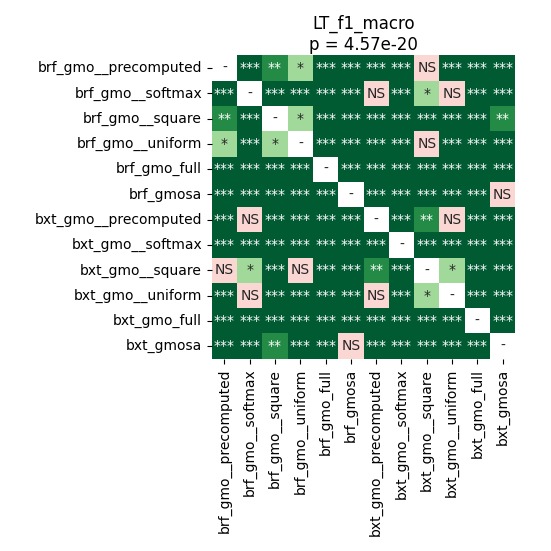

Values plotted in this chart, from the file beside it:
	brf_gmo__precomputed	brf_gmo__softmax	brf_gmo__square	brf_gmo__uniform	brf_gmo_full	brf_gmosa	bxt_gmo__precomputed	bxt_gmo__softmax	bxt_gmo__square	bxt_gmo__uniform	bxt_gmo_full	bxt_gmosa
brf_gmo__precomputed	1.0	4.684093386627907e-05	0.001575	0.04322	4.684093386627907e-05	4.684093386627907e-05	8.951822916666667e-05	4.684093386627907e-05	0.6152	0.0005423	4.684093386627907e-05	4.684093386627907e-05
brf_gmo__softmax	4.684093386627907e-05	1.0	4.684093386627907e-05	4.684093386627907e-05	4.684093386627907e-05	4.684093386627907e-05	0.1897	4.684093386627907e-05	0.04874	0.9138	4.684093386627907e-05	4.684093386627907e-05
brf_gmo__square	0.001575	4.684093386627907e-05	1.0	0.04322	4.684093386627907e-05	0.0004196	4.684093386627907e-05	4.684093386627907e-05	0.0005423	4.684093386627907e-05	4.684093386627907e-05	0.003165
brf_gmo__uniform	0.04322	4.684093386627907e-05	0.04322	1.0	4.684093386627907e-05	0.0005423	0.0009669	4.684093386627907e-05	0.2251	0.0002143	4.684093386627907e-05	0.0001314
brf_gmo_full	4.684093386627907e-05	4.684093386627907e-05	4.684093386627907e-05	4.684093386627907e-05	1.0	4.684093386627907e-05	4.684093386627907e-05	4.684093386627907e-05	4.684093386627907e-05	4.684093386627907e-05	8.951822916666667e-05	4.684093386627907e-05
brf_gmosa	4.684093386627907e-05	4.684093386627907e-05	0.0004196	0.0005423	4.684093386627907e-05	1.0	4.684093386627907e-05	4.684093386627907e-05	4.684093386627907e-05	4.684093386627907e-05	4.684093386627907e-05	0.9799
bxt_gmo__precomputed	8.951822916666667e-05	0.1897	4.684093386627907e-05	0.0009669	4.684093386627907e-05	4.684093386627907e-05	1.0	4.684093386627907e-05	0.001575	0.2907	4.684093386627907e-05	4.684093386627907e-05
bxt_gmo__softmax	4.684093386627907e-05	4.684093386627907e-05	4.684093386627907e-05	4.684093386627907e-05	4.684093386627907e-05	4.684093386627907e-05	4.684093386627907e-05	1.0	4.684093386627907e-05	4.684093386627907e-05	4.684093386627907e-05	4.684093386627907e-05
bxt_gmo__square	0.6152	0.04874	0.0005423	0.2251	4.684093386627907e-05	4.684093386627907e-05	0.001575	4.684093386627907e-05	1.0	0.01307	4.684093386627907e-05	0.0005423
bxt_gmo__uniform	0.0005423	0.9138	4.684093386627907e-05	0.0002143	4.684093386627907e-05	4.684093386627907e-05	0.2907	4.684093386627907e-05	0.01307	1.0	4.684093386627907e-05	4.684093386627907e-05
bxt_gmo_full	4.684093386627907e-05	4.684093386627907e-05	4.684093386627907e-05	4.684093386627907e-05	8.951822916666667e-05	4.684093386627907e-05	4.684093386627907e-05	4.684093386627907e-05	4.684093386627907e-05	4.684093386627907e-05	1.0	4.684093386627907e-05
bxt_gmosa	4.684093386627907e-05	4.684093386627907e-05	0.003165	0.0001314	4.684093386627907e-05	0.9799	4.684093386627907e-05	4.684093386627907e-05	0.0005423	4.684093386627907e-05	4.684093386627907e-05	1.0
